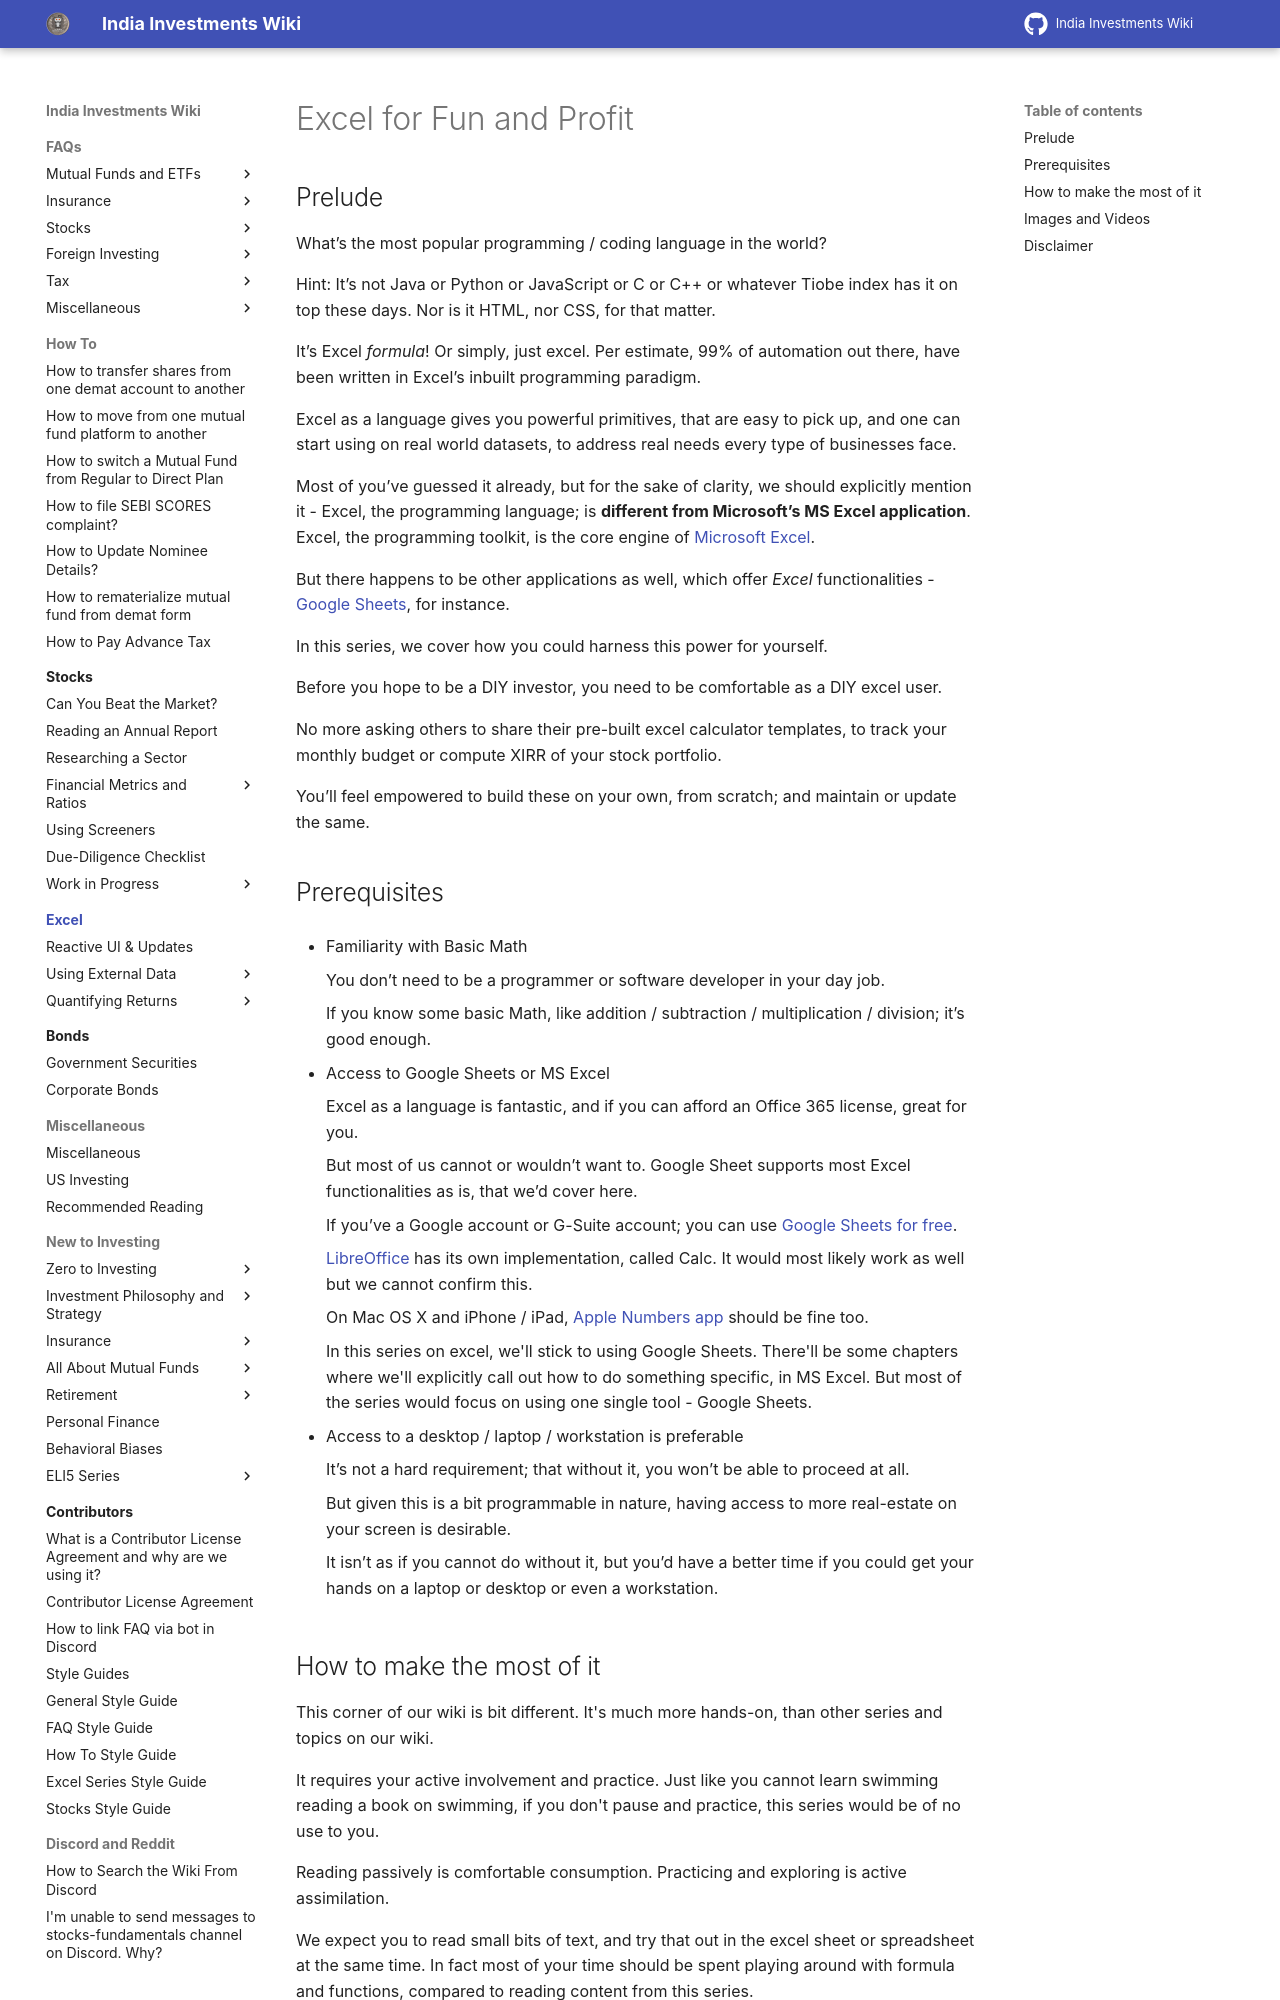

repository: indiainvestments/mkdocswiki · page: excel/index.html · generator: mkdocs

---
description: Intro to excel calculators and spreadsheets, and how to use them for your finances
---

# Excel for Fun and Profit

## Prelude

What’s the most popular programming / coding language in the world?

Hint: It’s not Java or Python or JavaScript or C or C++ or whatever Tiobe index has it on top these days. Nor is it HTML, nor CSS, for that matter.

It’s Excel *formula*! Or simply, just excel. Per estimate, 99% of automation out there, have been written in Excel’s inbuilt programming paradigm.

Excel as a language gives you powerful primitives, that are easy to pick up, and one can start using on real world datasets, to address real needs every type of businesses face.

Most of you’ve guessed it already, but for the sake of clarity, we should explicitly mention it - Excel, the programming language; is **different from Microsoft’s MS Excel application**. Excel, the programming toolkit, is the core engine of [Microsoft Excel](https://www.microsoft.com/en-in/microsoft-365/excel).

But there happens to be other applications as well, which offer *Excel* functionalities - [Google Sheets](https://docs.google.com/spreadsheets/), for instance.

In this series, we cover how you could harness this power for yourself.

Before you hope to be a DIY investor, you need to be comfortable as a DIY excel user.

No more asking others to share their pre-built excel calculator templates, to track your monthly budget or compute XIRR of your stock portfolio.

You’ll feel empowered to build these on your own, from scratch; and maintain or update the same.

## Prerequisites

-   Familiarity with Basic Math

    You don’t need to be a programmer or software developer in your day job.

    If you know some basic Math, like addition / subtraction / multiplication / division; it’s good enough.

-   Access to Google Sheets or MS Excel

    Excel as a language is fantastic, and if you can afford an Office 365 license, great for you.

    But most of us cannot or wouldn’t want to. Google Sheet supports most Excel functionalities as is, that we’d cover here.

    If you’ve a Google account or G-Suite account; you can use [Google Sheets for free](https://docs.google.com/spreadsheets).

    [LibreOffice](https://www.libreoffice.org/) has its own implementation, called Calc. It would most likely work as well but we cannot confirm this.

    On Mac OS X and iPhone / iPad, [Apple Numbers app](https://www.apple.com/in/numbers/) should be fine too.

    In this series on excel, we'll stick to using Google Sheets. There'll be some chapters where we'll explicitly call out how to do something specific, in MS Excel. But most of the series would focus on using one single tool - Google Sheets.

-   Access to a desktop / laptop / workstation is preferable

    It’s not a hard requirement; that without it, you won’t be able to proceed at all.

    But given this is a bit programmable in nature, having access to more real-estate on your screen is desirable.

    It isn’t as if you cannot do without it, but you’d have a better time if you could get your hands on a laptop or desktop or even a workstation.
